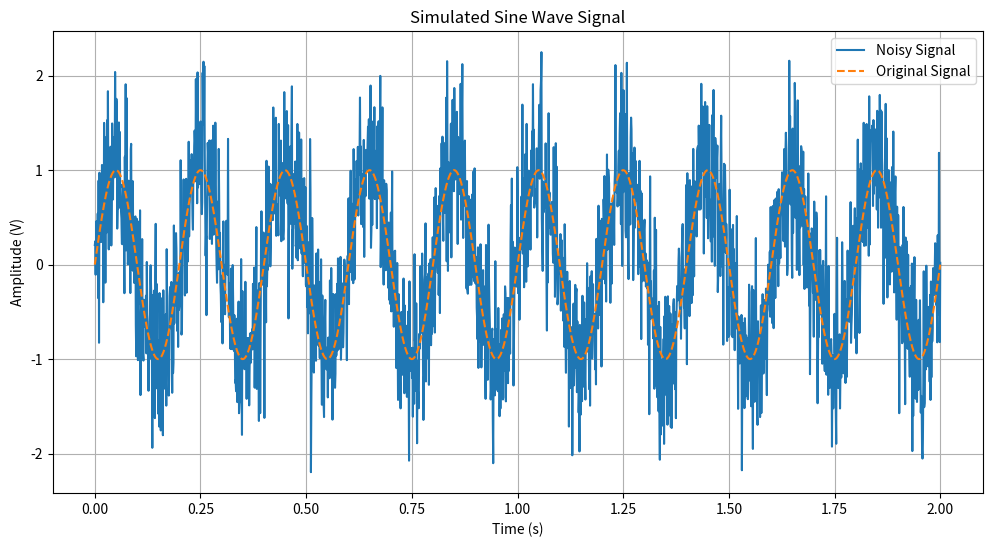

Reproduce this figure in Python.
# -- NumPy Signal Simulation --

import numpy as np
import matplotlib.pyplot as plt

# 1. SIGNAL PARAMETERS
# Define the parameters for a simulated signal.
samplingRate = 1000   # samples per second
duration = 2          # seconds 
frequency = 5         # cycles per second (Hz)

# 2. GENERATE THE TIME VECTOR
# Create a time array from 0 to 'duration' with the correct number of points.
# The number of points is the samplingRate times the duration.
numPoints = samplingRate*duration
time = np.linspace(0,duration,numPoints)

# 3. CREATE A SINE WAVE
# Generate a sine wave using 'np.sin()' function.
sineSignal = np.sin(2*np.pi*frequency*time)

# 4. ADD NOISE
# Generate random noise to add to the signal.
# 'np.random.noise' creates random noise from a normal (Gaussian) distribution.
# This function uses a scale parameter that controls the amplitude of the noise.
noise = np.random.normal(scale = 0.5, size = numPoints)
noisySignal = sineSignal+noise

# 5. VISUALIZATION
print("Plotting the signals...")

# Create a figure and axes for the plot.
# 'figsize' controls the window size.
plt.figure(figsize = (12,6))

# Plot the original signal and the noisy one to compare.
plt.plot(time, noisySignal, label = 'Noisy Signal')
plt.plot(time, sineSignal, label = 'Original Signal', linestyle = '--')

plt.title('Simulated Sine Wave Signal')
plt.xlabel('Time (s)')
plt.ylabel('Amplitude (V)')
plt.legend()                              # Display the legend
plt.grid(True)                            # Add a grid for easier reading

# Display the plot window.
plt.show()

# 6. BASIC ANALYSIS
print("Performing basic signal analysis with NumPy...")

# Calculate statistics of the noisy signal using built-in methods.
# These operations are too much faster than normal Python operations.
mean = noisySignal.mean() 
max = noisySignal.max()
min = noisySignal.min()

# Print the values extracted form the functions.
# .4f formats to 4 decimal places.
print(f"Mean of the signal: {mean:.4f}") 
print(f"Max value of the signal: {max:.4f}")
print(f"Min value of the signal: {min:.4f}")

# Filter the signal to find all data poitns above a certain amplitude.
# Use bolean indexing here.
highPoints = noisySignal[noisySignal > 2]
print(f"Found {len(highPoints)} data points with amplitude over 1.5 V")